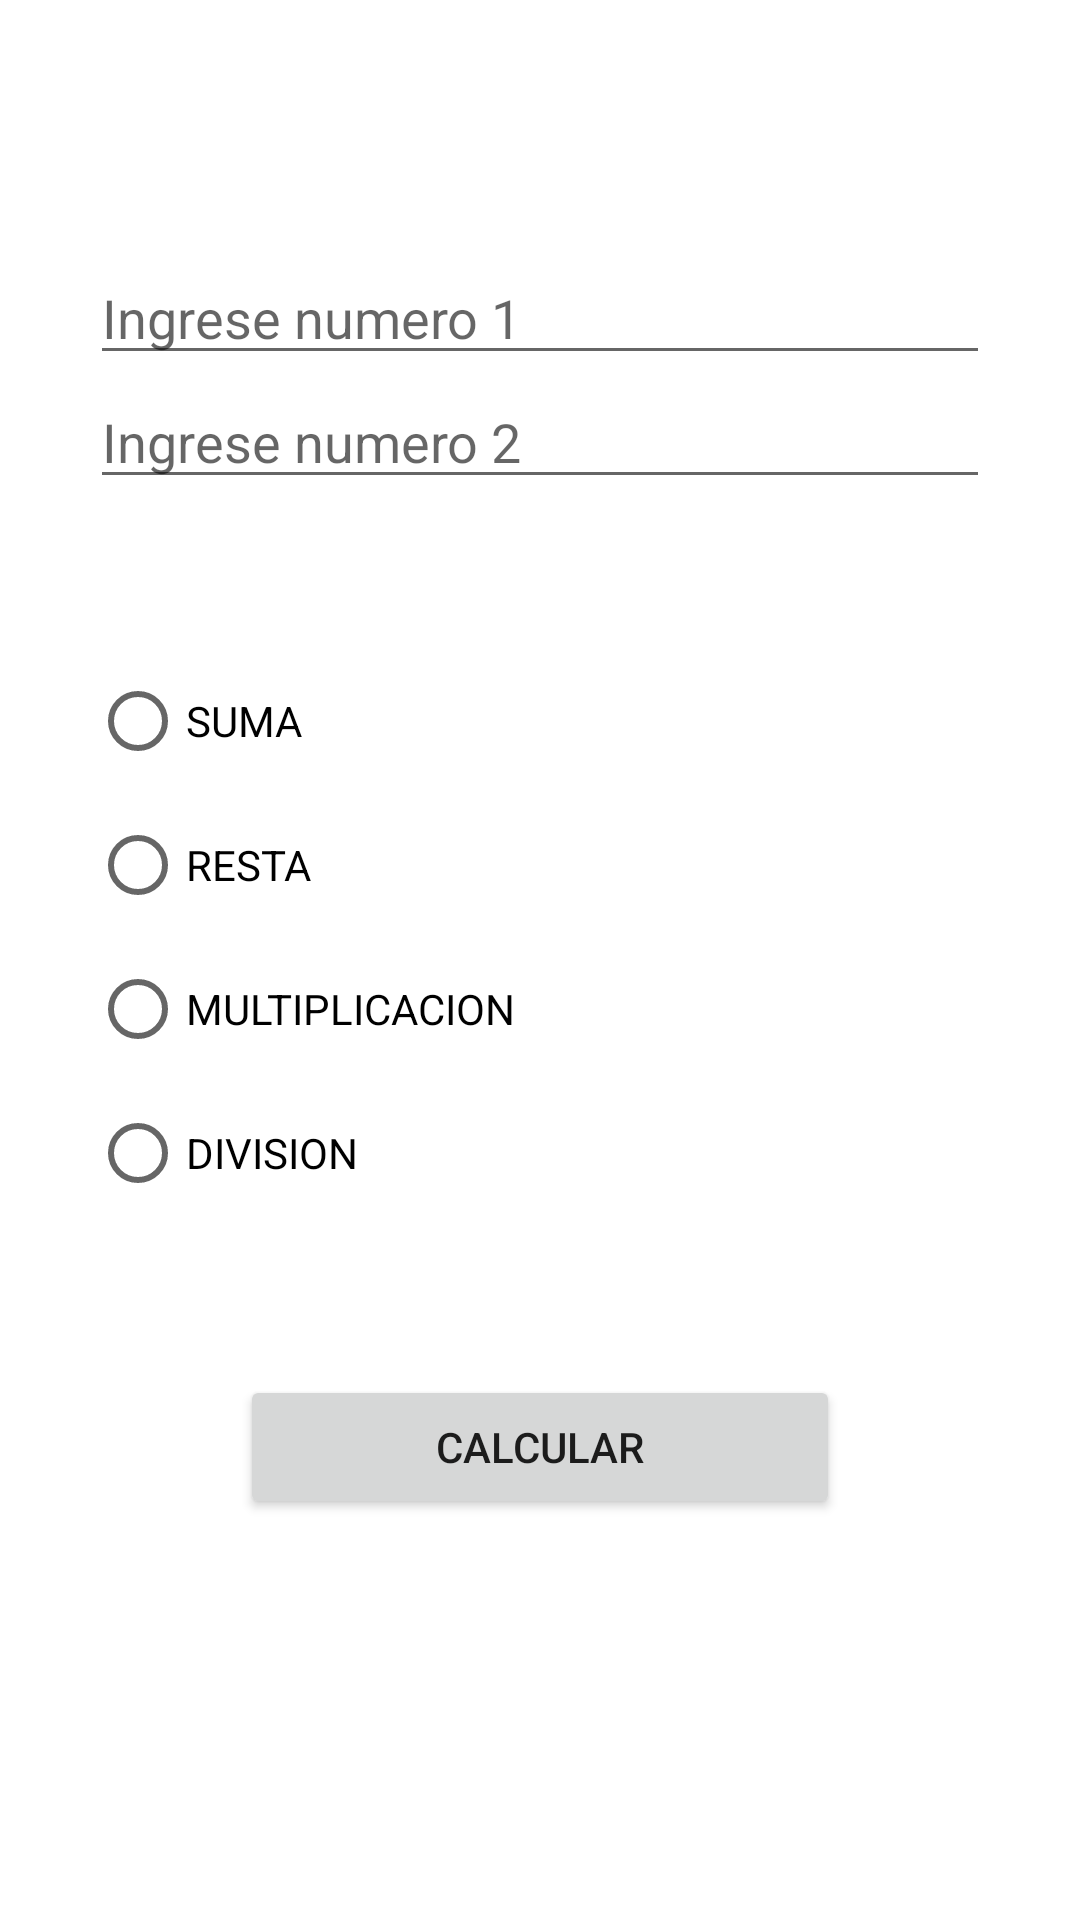

Here is an Android app screen rendered from its layout file. Give the layout XML and the strings, colors and styles it references.
<!-- AndroidManifest.xml: application theme Theme.ProyectoAndroid -->
<!-- res/layout/activity_calcular.xml -->
<?xml version="1.0" encoding="utf-8"?>
<LinearLayout xmlns:android="http://schemas.android.com/apk/res/android"
    xmlns:app="http://schemas.android.com/apk/res-auto"
    xmlns:tools="http://schemas.android.com/tools"
    android:layout_width="match_parent"
    android:layout_height="match_parent"
    android:padding="30dp"
    android:orientation="vertical"
    android:gravity="center"
    tools:context=".CalcularActivity">
    <EditText
        android:id="@+id/numero1"
        android:hint="Ingrese numero 1"
        android:layout_width="match_parent"
        android:layout_height="wrap_content"/>
    <EditText
        android:id="@+id/numero2"
        android:hint="Ingrese numero 2"
        android:layout_width="match_parent"
        android:layout_height="wrap_content"/>
    <RadioGroup
        android:layout_marginTop="50dp"
        android:layout_width="match_parent"
        android:layout_height="wrap_content">
        <RadioButton
            android:id="@+id/suma"
            android:text="SUMA"
            android:layout_width="wrap_content"
            android:layout_height="wrap_content"/>
        <RadioButton
            android:id="@+id/resta"
            android:text="RESTA"
            android:layout_width="wrap_content"
            android:layout_height="wrap_content"/>
        <RadioButton
            android:id="@+id/multiplicacion"
            android:text="MULTIPLICACION"
            android:layout_width="wrap_content"
            android:layout_height="wrap_content"/>
        <RadioButton
            android:id="@+id/division"
            android:text="DIVISION"
            android:layout_width="wrap_content"
            android:layout_height="wrap_content"/>
    </RadioGroup>
    <Button
        android:id="@+id/btnCalcular"
        android:text="CALCULAR"
        android:layout_margin="50dp"
        android:layout_width="match_parent"
        android:layout_height="wrap_content"/>

</LinearLayout>
<!-- resources referenced by this layout -->
<resources>
  <style name="Theme.ProyectoAndroid" parent="Theme.MaterialComponents.DayNight.DarkActionBar">
          
          <item name="colorPrimary">@color/purple_500</item>
          <item name="colorPrimaryVariant">@color/purple_700</item>
          <item name="colorOnPrimary">@color/white</item>
          
          <item name="colorSecondary">@color/teal_200</item>
          <item name="colorSecondaryVariant">@color/teal_700</item>
          <item name="colorOnSecondary">@color/black</item>
          
          <item name="android:statusBarColor" tools:targetApi="l">?attr/colorPrimaryVariant</item>
          
      </style>
  <!-- not gathered from this repository: default colours our renderer supplied (Android Studio template values) -->
  <color name="purple_500">#FF6200EE</color>
  <color name="purple_700">#FF3700B3</color>
  <color name="teal_200">#FF03DAC5</color>
  <color name="teal_700">#FF018786</color>
  <color name="black">#FF000000</color>
  <color name="white">#FFFFFFFF</color>
</resources>
